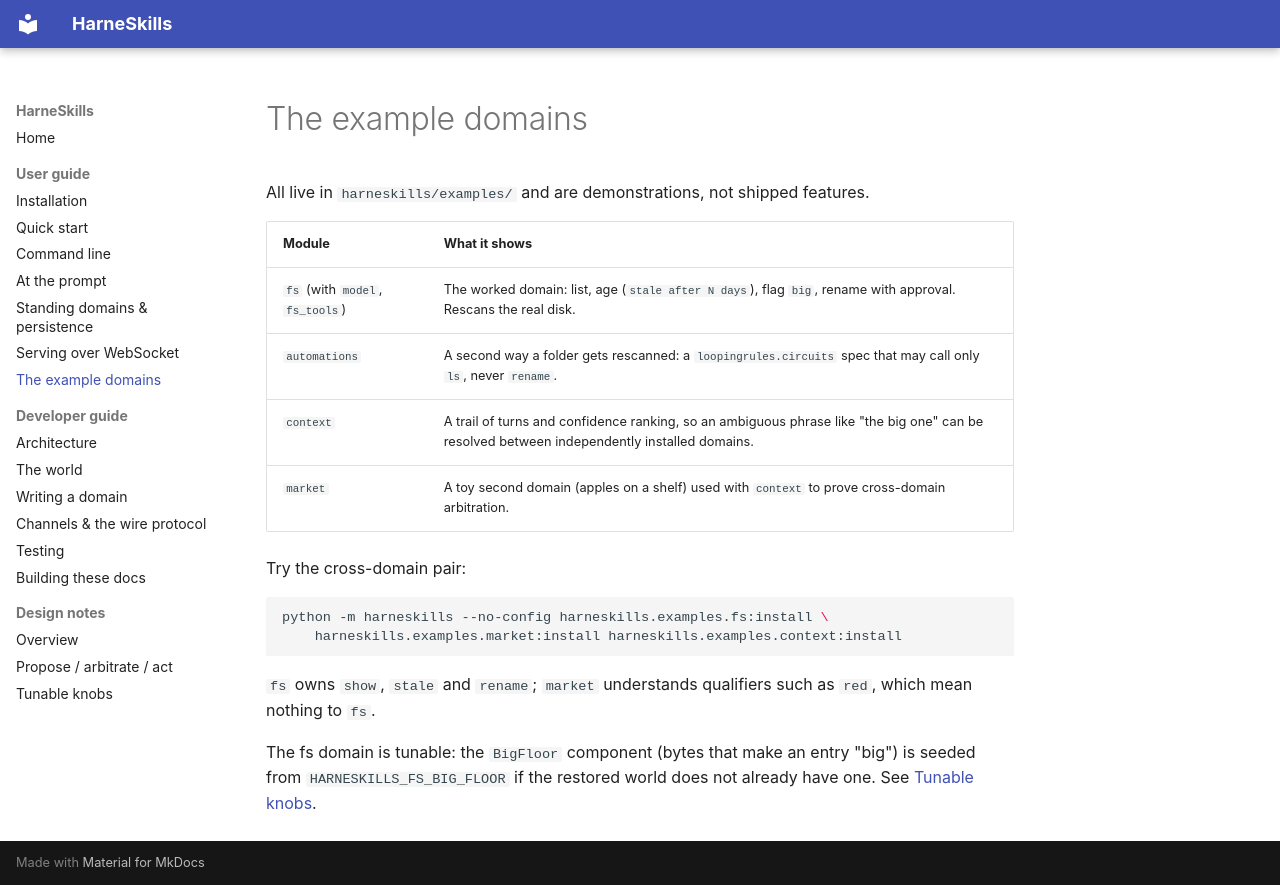

repository: ercasta/harneskills · page: user-guide/examples/index.html · generator: mkdocs

# The example domains

All live in `harneskills/examples/` and are demonstrations, not shipped features.

| Module | What it shows |
|---|---|
| `fs` (with `model`, `fs_tools`) | The worked domain: list, age (`stale after N days`), flag `big`, rename with approval. Rescans the real disk. |
| `automations` | A second way a folder gets rescanned: a `loopingrules.circuits` spec that may call only `ls`, never `rename`. |
| `context` | A trail of turns and confidence ranking, so an ambiguous phrase like "the big one" can be resolved between independently installed domains. |
| `market` | A toy second domain (apples on a shelf) used with `context` to prove cross-domain arbitration. |

Try the cross-domain pair:

```bash
python -m harneskills --no-config harneskills.examples.fs:install \
    harneskills.examples.market:install harneskills.examples.context:install
```

`fs` owns `show`, `stale` and `rename`; `market` understands qualifiers such as `red`, which mean nothing to `fs`.

The fs domain is tunable: the `BigFloor` component (bytes that make an entry "big") is seeded from `HARNESKILLS_FS_BIG_FLOOR` if the restored world does not already have one. See [Tunable knobs](../tunable knobs.md).
